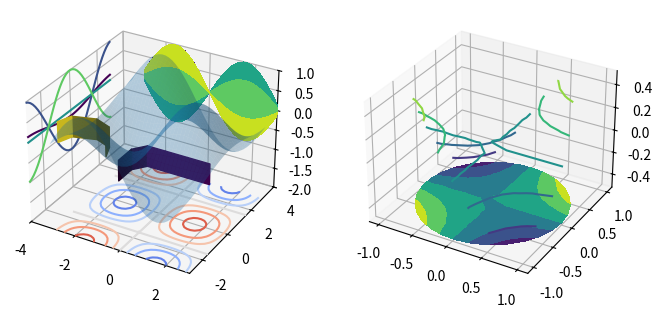

The matplotlib source for this figure:
# contour/contourf on 3-D axes with zdir and offset (projections onto the walls), extend3d, and tricontour in 3-D.
import numpy as np
import matplotlib
matplotlib.use("agg")
import matplotlib.pyplot as plt

X, Y = np.meshgrid(np.linspace(-3, 3, 40), np.linspace(-3, 3, 40))
Z = np.sin(X) * np.cos(Y)
fig = plt.figure(figsize=(8, 4), dpi=50)
ax = fig.add_subplot(1, 2, 1, projection="3d")
ax.plot_surface(X, Y, Z, alpha=0.3)
c1 = ax.contour(X, Y, Z, zdir="z", offset=-2, levels=6, cmap="coolwarm")
c2 = ax.contour(X, Y, Z, zdir="x", offset=-4, levels=4)
c3 = ax.contourf(X, Y, Z, zdir="y", offset=4, levels=5, cmap="viridis")
ax.set(xlim=(-4, 3), ylim=(-3, 4), zlim=(-2, 1))
c4 = ax.contour(X, Y, Z, levels=[0.0, 0.5], extend3d=True)
fig.canvas.draw()
for c in (c1, c2, c3, c4):
    print(type(c).__name__, np.round(c.levels, 3).tolist(), len(c.get_paths()))
ax2 = fig.add_subplot(1, 2, 2, projection="3d")
t = np.linspace(0, 2 * np.pi, 30)
r = np.linspace(0.2, 1, 6)
R, T = np.meshgrid(r, t)
x, y = (R * np.cos(T)).ravel(), (R * np.sin(T)).ravel()
tz = x * y
tc = ax2.tricontour(x, y, tz, levels=5)
tcf = ax2.tricontourf(x, y, tz, levels=4, zdir="z", offset=-0.5)
fig.canvas.draw()
print(np.round(tc.levels, 3).tolist(), np.round(tcf.levels, 3).tolist(), len(tcf.get_paths()))
print([np.round(f(), 3).tolist() for f in (ax2.get_xlim, ax2.get_zlim)])
fig.savefig("contour3d.png")
